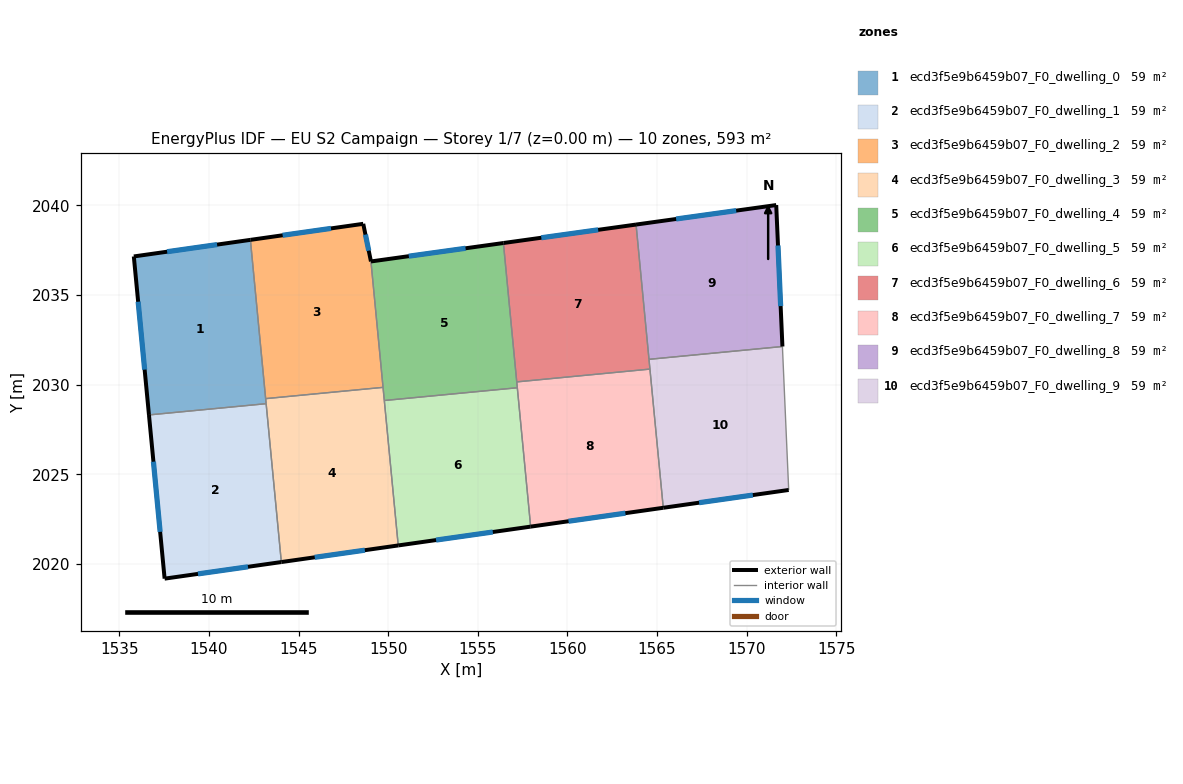
=== STOREY PLAN SPEC (per zone: floor XY polygon, exterior-wall plan segments, windows/doors) ===
zone 1: ecd3f5e9b6459b07_F0_dwelling_0  (59.3 m²)
  floor: (1542.32, 2038.08) (1543.19, 2028.94) (1536.66, 2028.31) (1535.81, 2037.15)
  exterior wall: (1535.81, 2037.15) – (1536.66, 2028.31)  [8.9 m]
    window: (1536.05, 2034.63) – (1536.42, 2030.84)  [4.9 m²]
  exterior wall: (1542.32, 2038.08) – (1535.81, 2037.15)  [6.6 m]
    window: (1540.46, 2037.81) – (1537.67, 2037.42)  [3.6 m²]
  interior walls: 3
zone 2: ecd3f5e9b6459b07_F0_dwelling_1  (59.3 m²)
  floor: (1543.19, 2028.94) (1544.04, 2020.10) (1537.53, 2019.18) (1536.66, 2028.31)
  exterior wall: (1537.53, 2019.18) – (1544.04, 2020.10)  [6.6 m]
    window: (1539.39, 2019.44) – (1542.18, 2019.84)  [3.6 m²]
  exterior wall: (1536.66, 2028.31) – (1537.53, 2019.18)  [9.2 m]
    window: (1536.91, 2025.70) – (1537.28, 2021.79)  [5.1 m²]
  interior walls: 2
zone 3: ecd3f5e9b6459b07_F0_dwelling_2  (59.3 m²)
  floor: (1548.61, 2038.97) (1549.04, 2036.88) (1549.72, 2029.85) (1543.17, 2029.22) (1542.32, 2038.08)
  exterior wall: (1548.61, 2038.97) – (1542.32, 2038.08)  [6.4 m]
    window: (1546.81, 2038.72) – (1544.11, 2038.33)  [3.5 m²]
  exterior wall: (1549.04, 2036.88) – (1548.61, 2038.97)  [2.1 m]
    window: (1548.92, 2037.47) – (1548.73, 2038.37)  [1.2 m²]
  interior walls: 3
zone 4: ecd3f5e9b6459b07_F0_dwelling_3  (59.3 m²)
  floor: (1549.72, 2029.85) (1550.56, 2021.03) (1544.04, 2020.10) (1543.17, 2029.22)
  exterior wall: (1544.04, 2020.10) – (1550.56, 2021.03)  [6.6 m]
    window: (1545.91, 2020.37) – (1548.70, 2020.77)  [3.6 m²]
  interior walls: 5
zone 5: ecd3f5e9b6459b07_F0_dwelling_4  (59.3 m²)
  floor: (1556.43, 2037.90) (1557.21, 2029.83) (1549.79, 2029.12) (1549.04, 2036.88)
  exterior wall: (1556.43, 2037.90) – (1549.04, 2036.88)  [7.5 m]
    window: (1554.32, 2037.61) – (1551.15, 2037.17)  [4.1 m²]
  interior walls: 5
zone 6: ecd3f5e9b6459b07_F0_dwelling_5  (59.3 m²)
  floor: (1557.21, 2029.83) (1557.95, 2022.08) (1550.56, 2021.03) (1549.79, 2029.12)
  exterior wall: (1550.56, 2021.03) – (1557.95, 2022.08)  [7.5 m]
    window: (1552.67, 2021.33) – (1555.84, 2021.78)  [4.1 m²]
  interior walls: 3
zone 7: ecd3f5e9b6459b07_F0_dwelling_6  (59.3 m²)
  floor: (1563.83, 2038.93) (1564.61, 2030.87) (1557.18, 2030.16) (1556.43, 2037.90)
  exterior wall: (1563.83, 2038.93) – (1556.43, 2037.90)  [7.5 m]
    window: (1561.72, 2038.64) – (1558.55, 2038.20)  [4.1 m²]
  interior walls: 4
zone 8: ecd3f5e9b6459b07_F0_dwelling_7  (59.3 m²)
  floor: (1564.61, 2030.87) (1565.35, 2023.13) (1557.95, 2022.08) (1557.18, 2030.16)
  exterior wall: (1557.95, 2022.08) – (1565.35, 2023.13)  [7.5 m]
    window: (1560.07, 2022.38) – (1563.24, 2022.83)  [4.1 m²]
  interior walls: 4
zone 9: ecd3f5e9b6459b07_F0_dwelling_8  (59.3 m²)
  floor: (1571.65, 2040.02) (1572.00, 2032.13) (1564.55, 2031.41) (1563.83, 2038.93)
  exterior wall: (1571.65, 2040.02) – (1563.83, 2038.93)  [7.9 m]
    window: (1569.42, 2039.71) – (1566.07, 2039.24)  [4.4 m²]
  exterior wall: (1572.00, 2032.13) – (1571.65, 2040.02)  [7.9 m]
    window: (1571.90, 2034.38) – (1571.75, 2037.77)  [4.4 m²]
  interior walls: 2
zone 10: ecd3f5e9b6459b07_F0_dwelling_9  (59.3 m²)
  floor: (1572.00, 2032.13) (1572.35, 2024.12) (1565.35, 2023.13) (1564.55, 2031.41)
  exterior wall: (1565.35, 2023.13) – (1572.35, 2024.12)  [7.1 m]
    window: (1567.35, 2023.42) – (1570.35, 2023.84)  [3.9 m²]
  interior walls: 4

=== DERIVED (storey summary) ===
Building: EU S2 Campaign
Storey: 1 of 7  (floor level z = 0.00 m)
Storey gross floor area: 592.9 m²
Zones on this storey: 10
  - ecd3f5e9b6459b07_F0_dwelling_0: floor 59.3 m²; exterior wall 15.5 m (46.4 m²); 2 window(s) 8.5 m²; WWR 18.4%
  - ecd3f5e9b6459b07_F0_dwelling_1: floor 59.3 m²; exterior wall 15.8 m (47.3 m²); 2 window(s) 8.7 m²; WWR 18.4%
  - ecd3f5e9b6459b07_F0_dwelling_2: floor 59.3 m²; exterior wall 8.5 m (25.5 m²); 2 window(s) 4.7 m²; WWR 18.4%
  - ecd3f5e9b6459b07_F0_dwelling_3: floor 59.3 m²; exterior wall 6.6 m (19.8 m²); 1 window(s) 3.6 m²; WWR 18.4%
  - ecd3f5e9b6459b07_F0_dwelling_4: floor 59.3 m²; exterior wall 7.5 m (22.4 m²); 1 window(s) 4.1 m²; WWR 18.4%
  - ecd3f5e9b6459b07_F0_dwelling_5: floor 59.3 m²; exterior wall 7.5 m (22.4 m²); 1 window(s) 4.1 m²; WWR 18.4%
  - ecd3f5e9b6459b07_F0_dwelling_6: floor 59.3 m²; exterior wall 7.5 m (22.4 m²); 1 window(s) 4.1 m²; WWR 18.4%
  - ecd3f5e9b6459b07_F0_dwelling_7: floor 59.3 m²; exterior wall 7.5 m (22.4 m²); 1 window(s) 4.1 m²; WWR 18.4%
  - ecd3f5e9b6459b07_F0_dwelling_8: floor 59.3 m²; exterior wall 15.8 m (47.4 m²); 2 window(s) 8.7 m²; WWR 18.4%
  - ecd3f5e9b6459b07_F0_dwelling_9: floor 59.3 m²; exterior wall 7.1 m (21.2 m²); 1 window(s) 3.9 m²; WWR 18.4%
Zone adjacency (shared interzone walls):
  - ecd3f5e9b6459b07_F0_dwelling_0 ↔ ecd3f5e9b6459b07_F0_dwelling_1
  - ecd3f5e9b6459b07_F0_dwelling_0 ↔ ecd3f5e9b6459b07_F0_dwelling_2
  - ecd3f5e9b6459b07_F0_dwelling_0 ↔ ecd3f5e9b6459b07_F0_dwelling_3
  - ecd3f5e9b6459b07_F0_dwelling_1 ↔ ecd3f5e9b6459b07_F0_dwelling_3
  - ecd3f5e9b6459b07_F0_dwelling_2 ↔ ecd3f5e9b6459b07_F0_dwelling_3
  - ecd3f5e9b6459b07_F0_dwelling_2 ↔ ecd3f5e9b6459b07_F0_dwelling_4
  - ecd3f5e9b6459b07_F0_dwelling_3 ↔ ecd3f5e9b6459b07_F0_dwelling_4
  - ecd3f5e9b6459b07_F0_dwelling_3 ↔ ecd3f5e9b6459b07_F0_dwelling_5
  - ecd3f5e9b6459b07_F0_dwelling_4 ↔ ecd3f5e9b6459b07_F0_dwelling_5
  - ecd3f5e9b6459b07_F0_dwelling_4 ↔ ecd3f5e9b6459b07_F0_dwelling_6
  - ecd3f5e9b6459b07_F0_dwelling_4 ↔ ecd3f5e9b6459b07_F0_dwelling_7
  - ecd3f5e9b6459b07_F0_dwelling_5 ↔ ecd3f5e9b6459b07_F0_dwelling_7
  - ecd3f5e9b6459b07_F0_dwelling_6 ↔ ecd3f5e9b6459b07_F0_dwelling_7
  - ecd3f5e9b6459b07_F0_dwelling_6 ↔ ecd3f5e9b6459b07_F0_dwelling_8
  - ecd3f5e9b6459b07_F0_dwelling_6 ↔ ecd3f5e9b6459b07_F0_dwelling_9
  - ecd3f5e9b6459b07_F0_dwelling_7 ↔ ecd3f5e9b6459b07_F0_dwelling_9
  - ecd3f5e9b6459b07_F0_dwelling_8 ↔ ecd3f5e9b6459b07_F0_dwelling_9